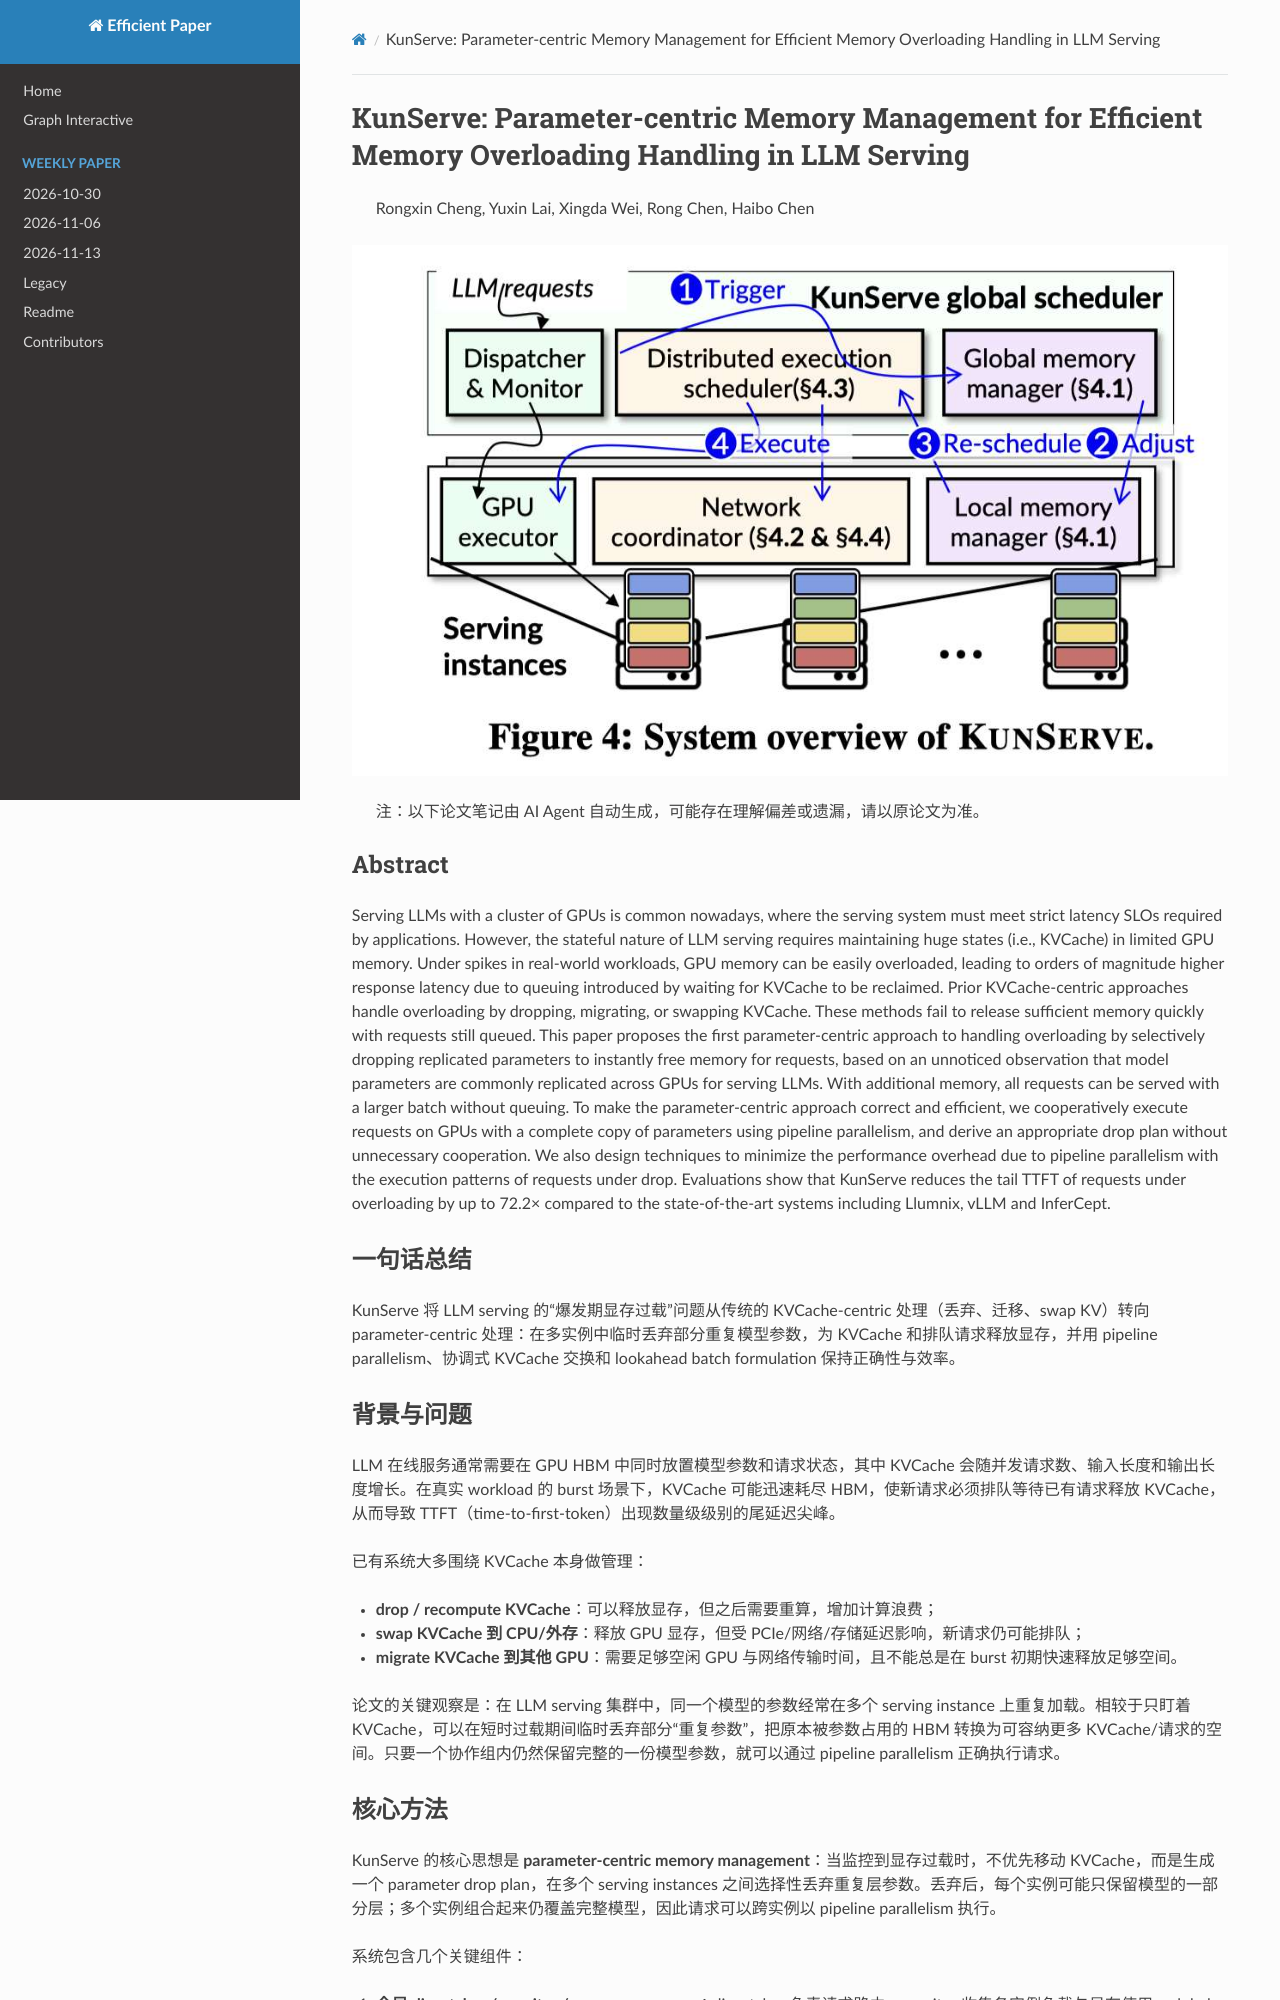

repository: hustzxd/EfficientPaper · page: notes/2026/KunServe/note/index.html · generator: mkdocs

# KunServe: Parameter-centric Memory Management for Efficient Memory Overloading Handling in LLM Serving

> Rongxin Cheng, Yuxin Lai, Xingda Wei, Rong Chen, Haibo Chen

![cover](cover.jpg)

> 注：以下论文笔记由 AI Agent 自动生成，可能存在理解偏差或遗漏，请以原论文为准。

## Abstract

Serving LLMs with a cluster of GPUs is common nowadays, where the serving system must meet strict latency SLOs required by applications. However, the stateful nature of LLM serving requires maintaining huge states (i.e., KVCache) in limited GPU memory. Under spikes in real-world workloads, GPU memory can be easily overloaded, leading to orders of magnitude higher response latency due to queuing introduced by waiting for KVCache to be reclaimed. Prior KVCache-centric approaches handle overloading by dropping, migrating, or swapping KVCache. These methods fail to release sufficient memory quickly with requests still queued. This paper proposes the first parameter-centric approach to handling overloading by selectively dropping replicated parameters to instantly free memory for requests, based on an unnoticed observation that model parameters are commonly replicated across GPUs for serving LLMs. With additional memory, all requests can be served with a larger batch without queuing. To make the parameter-centric approach correct and efficient, we cooperatively execute requests on GPUs with a complete copy of parameters using pipeline parallelism, and derive an appropriate drop plan without unnecessary cooperation. We also design techniques to minimize the performance overhead due to pipeline parallelism with the execution patterns of requests under drop. Evaluations show that KunServe reduces the tail TTFT of requests under overloading by up to 72.2× compared to the state-of-the-art systems including Llumnix, vLLM and InferCept.

## 一句话总结

KunServe 将 LLM serving 的“爆发期显存过载”问题从传统的 KVCache-centric 处理（丢弃、迁移、swap KV）转向 parameter-centric 处理：在多实例中临时丢弃部分重复模型参数，为 KVCache 和排队请求释放显存，并用 pipeline parallelism、协调式 KVCache 交换和 lookahead batch formulation 保持正确性与效率。

## 背景与问题

LLM 在线服务通常需要在 GPU HBM 中同时放置模型参数和请求状态，其中 KVCache 会随并发请求数、输入长度和输出长度增长。在真实 workload 的 burst 场景下，KVCache 可能迅速耗尽 HBM，使新请求必须排队等待已有请求释放 KVCache，从而导致 TTFT（time-to-first-token）出现数量级级别的尾延迟尖峰。

已有系统大多围绕 KVCache 本身做管理：

- **drop / recompute KVCache**：可以释放显存，但之后需要重算，增加计算浪费；
- **swap KVCache 到 CPU/外存**：释放 GPU 显存，但受 PCIe/网络/存储延迟影响，新请求仍可能排队；
- **migrate KVCache 到其他 GPU**：需要足够空闲 GPU 与网络传输时间，且不能总是在 burst 初期快速释放足够空间。

论文的关键观察是：在 LLM serving 集群中，同一个模型的参数经常在多个 serving instance 上重复加载。相较于只盯着 KVCache，可以在短时过载期间临时丢弃部分“重复参数”，把原本被参数占用的 HBM 转换为可容纳更多 KVCache/请求的空间。只要一个协作组内仍然保留完整的一份模型参数，就可以通过 pipeline parallelism 正确执行请求。
